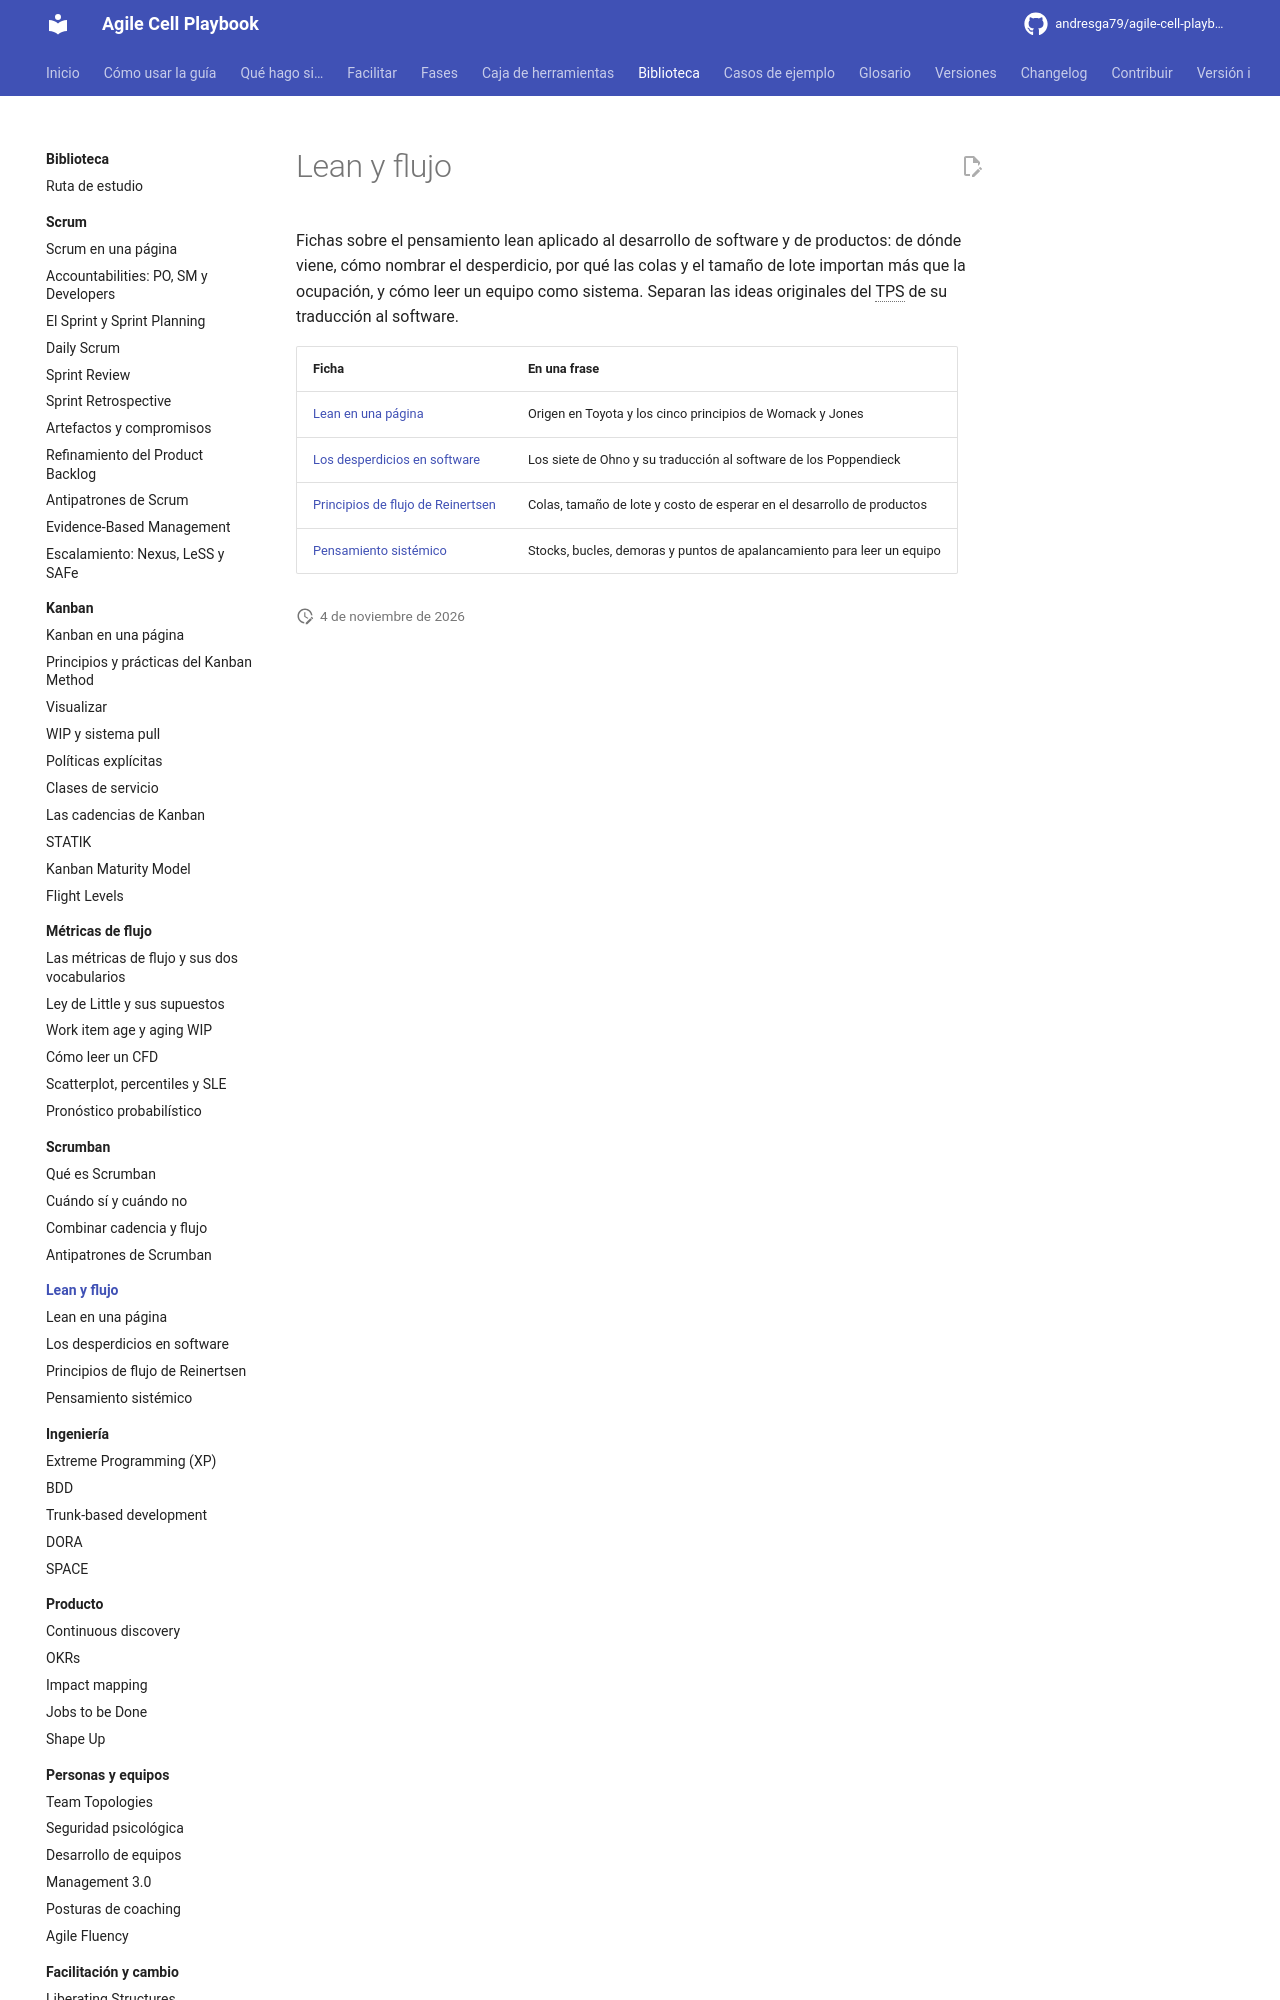

repository: andresga79/agile-cell-playbook · page: biblioteca/lean/index.html · generator: mkdocs

# Lean y flujo

Fichas sobre el pensamiento lean aplicado al desarrollo de software y de productos: de dónde viene, cómo nombrar el desperdicio, por qué las colas y el tamaño de lote importan más que la ocupación, y cómo leer un equipo como sistema. Separan las ideas originales del TPS de su traducción al software.
